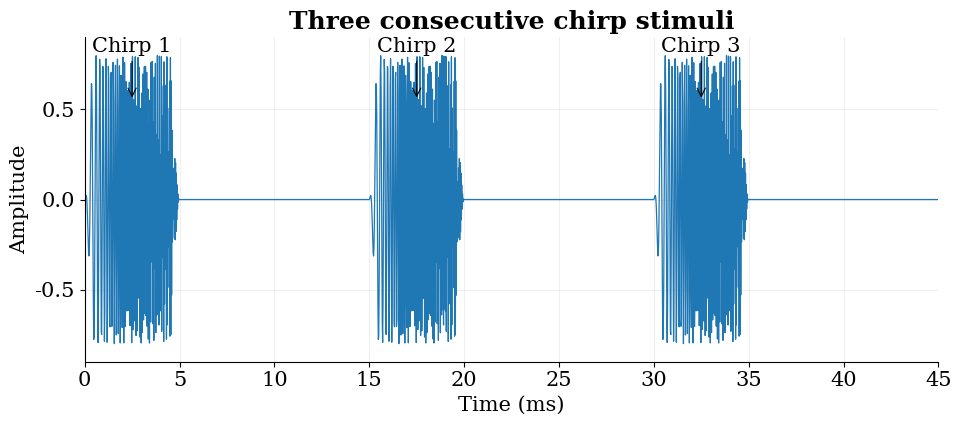

This chart was generated by the following Python code:
import numpy as np
import matplotlib.pyplot as plt
from scipy import signal

import matplotlib as mpl
mpl.rcParams.update({
    'font.family': 'serif',
    'font.size': 15,
    'pdf.fonttype': 42,
    'ps.fonttype': 42,
})

# ============================================================
# Parameters
# ============================================================
fs = 48000

durn = 5e-3          # Chirp duration = 5 ms
wait_time = 0.01    # Waiting time = 10 ms

f_start = 2000      # 2 kHz
f_end = 24000       # 24 kHz


# ============================================================
# Generate one chirp
# ============================================================
t_chirp = np.linspace(
    0,
    durn,
    int(fs * durn),
    endpoint=False
)

chirp = signal.chirp(
    t_chirp,
    f_start,
    durn,
    f_end,
    method="linear"
)

# Same window and amplitude as your original generator
chirp *= signal.windows.tukey(len(chirp), 0.2)
chirp *= 0.8


# ============================================================
# Create one chirp + waiting interval
# ============================================================
silence = np.zeros(int(fs * wait_time))

cycle = np.concatenate([
    chirp,
    silence
])


# ============================================================
# Three chirps
# ============================================================
three_chirps = np.tile(cycle, 3)

t = np.arange(len(three_chirps)) / fs


# ============================================================
# Plot
# ============================================================
# plt.rcParams.update({
#     "font.family": "DejaVu Sans",
#     "font.size": 18,
#     "axes.labelsize": 12,
#     "axes.titlesize": 13,
#     "xtick.labelsize": 10,
#     "ytick.labelsize": 10,
#     "pdf.fonttype": 42,
#     "ps.fonttype": 42,
# })

fig, ax = plt.subplots(figsize=(10, 4.5))

ax.plot(
    t * 1000,          # Convert seconds → milliseconds
    three_chirps,
    linewidth=0.9
)

# ============================================================
# Axis labels
# ============================================================
ax.set_xlabel("Time (ms)")
ax.set_ylabel("Amplitude")

ax.set_title(
    "Three consecutive chirp stimuli",
    fontweight="bold"
)

# 3 × (5 ms chirp + 10 ms wait) = 45 ms
ax.set_xlim(0, 45)
ax.set_ylim(-0.9, 0.9)

ax.grid(
    True,
    linewidth=0.4,
    alpha=0.35
)

ax.spines["top"].set_visible(False)
ax.spines["right"].set_visible(False)


# ============================================================
# Mark chirps
# ============================================================
chirp_starts = [0, 15, 30]

for i, start in enumerate(chirp_starts):

    ax.annotate(
        f"Chirp {i + 1}",
        xy=(start + 2.5, 0.55),
        xytext=(start + 2.5, 0.82),
        ha="center",
        arrowprops=dict(
            arrowstyle="->",
            linewidth=0.8
        )
    )


# ============================================================
# Mark waiting intervals
# ============================================================

# ============================================================
# Save
# ============================================================
plt.tight_layout()

plt.savefig(
    "three_chirps_10ms_wait.pdf",
    bbox_inches="tight", format="pdf"
)

plt.savefig(
    "three_chirps_10ms_wait.png",
    dpi=600,
    bbox_inches="tight"
)

plt.show()
